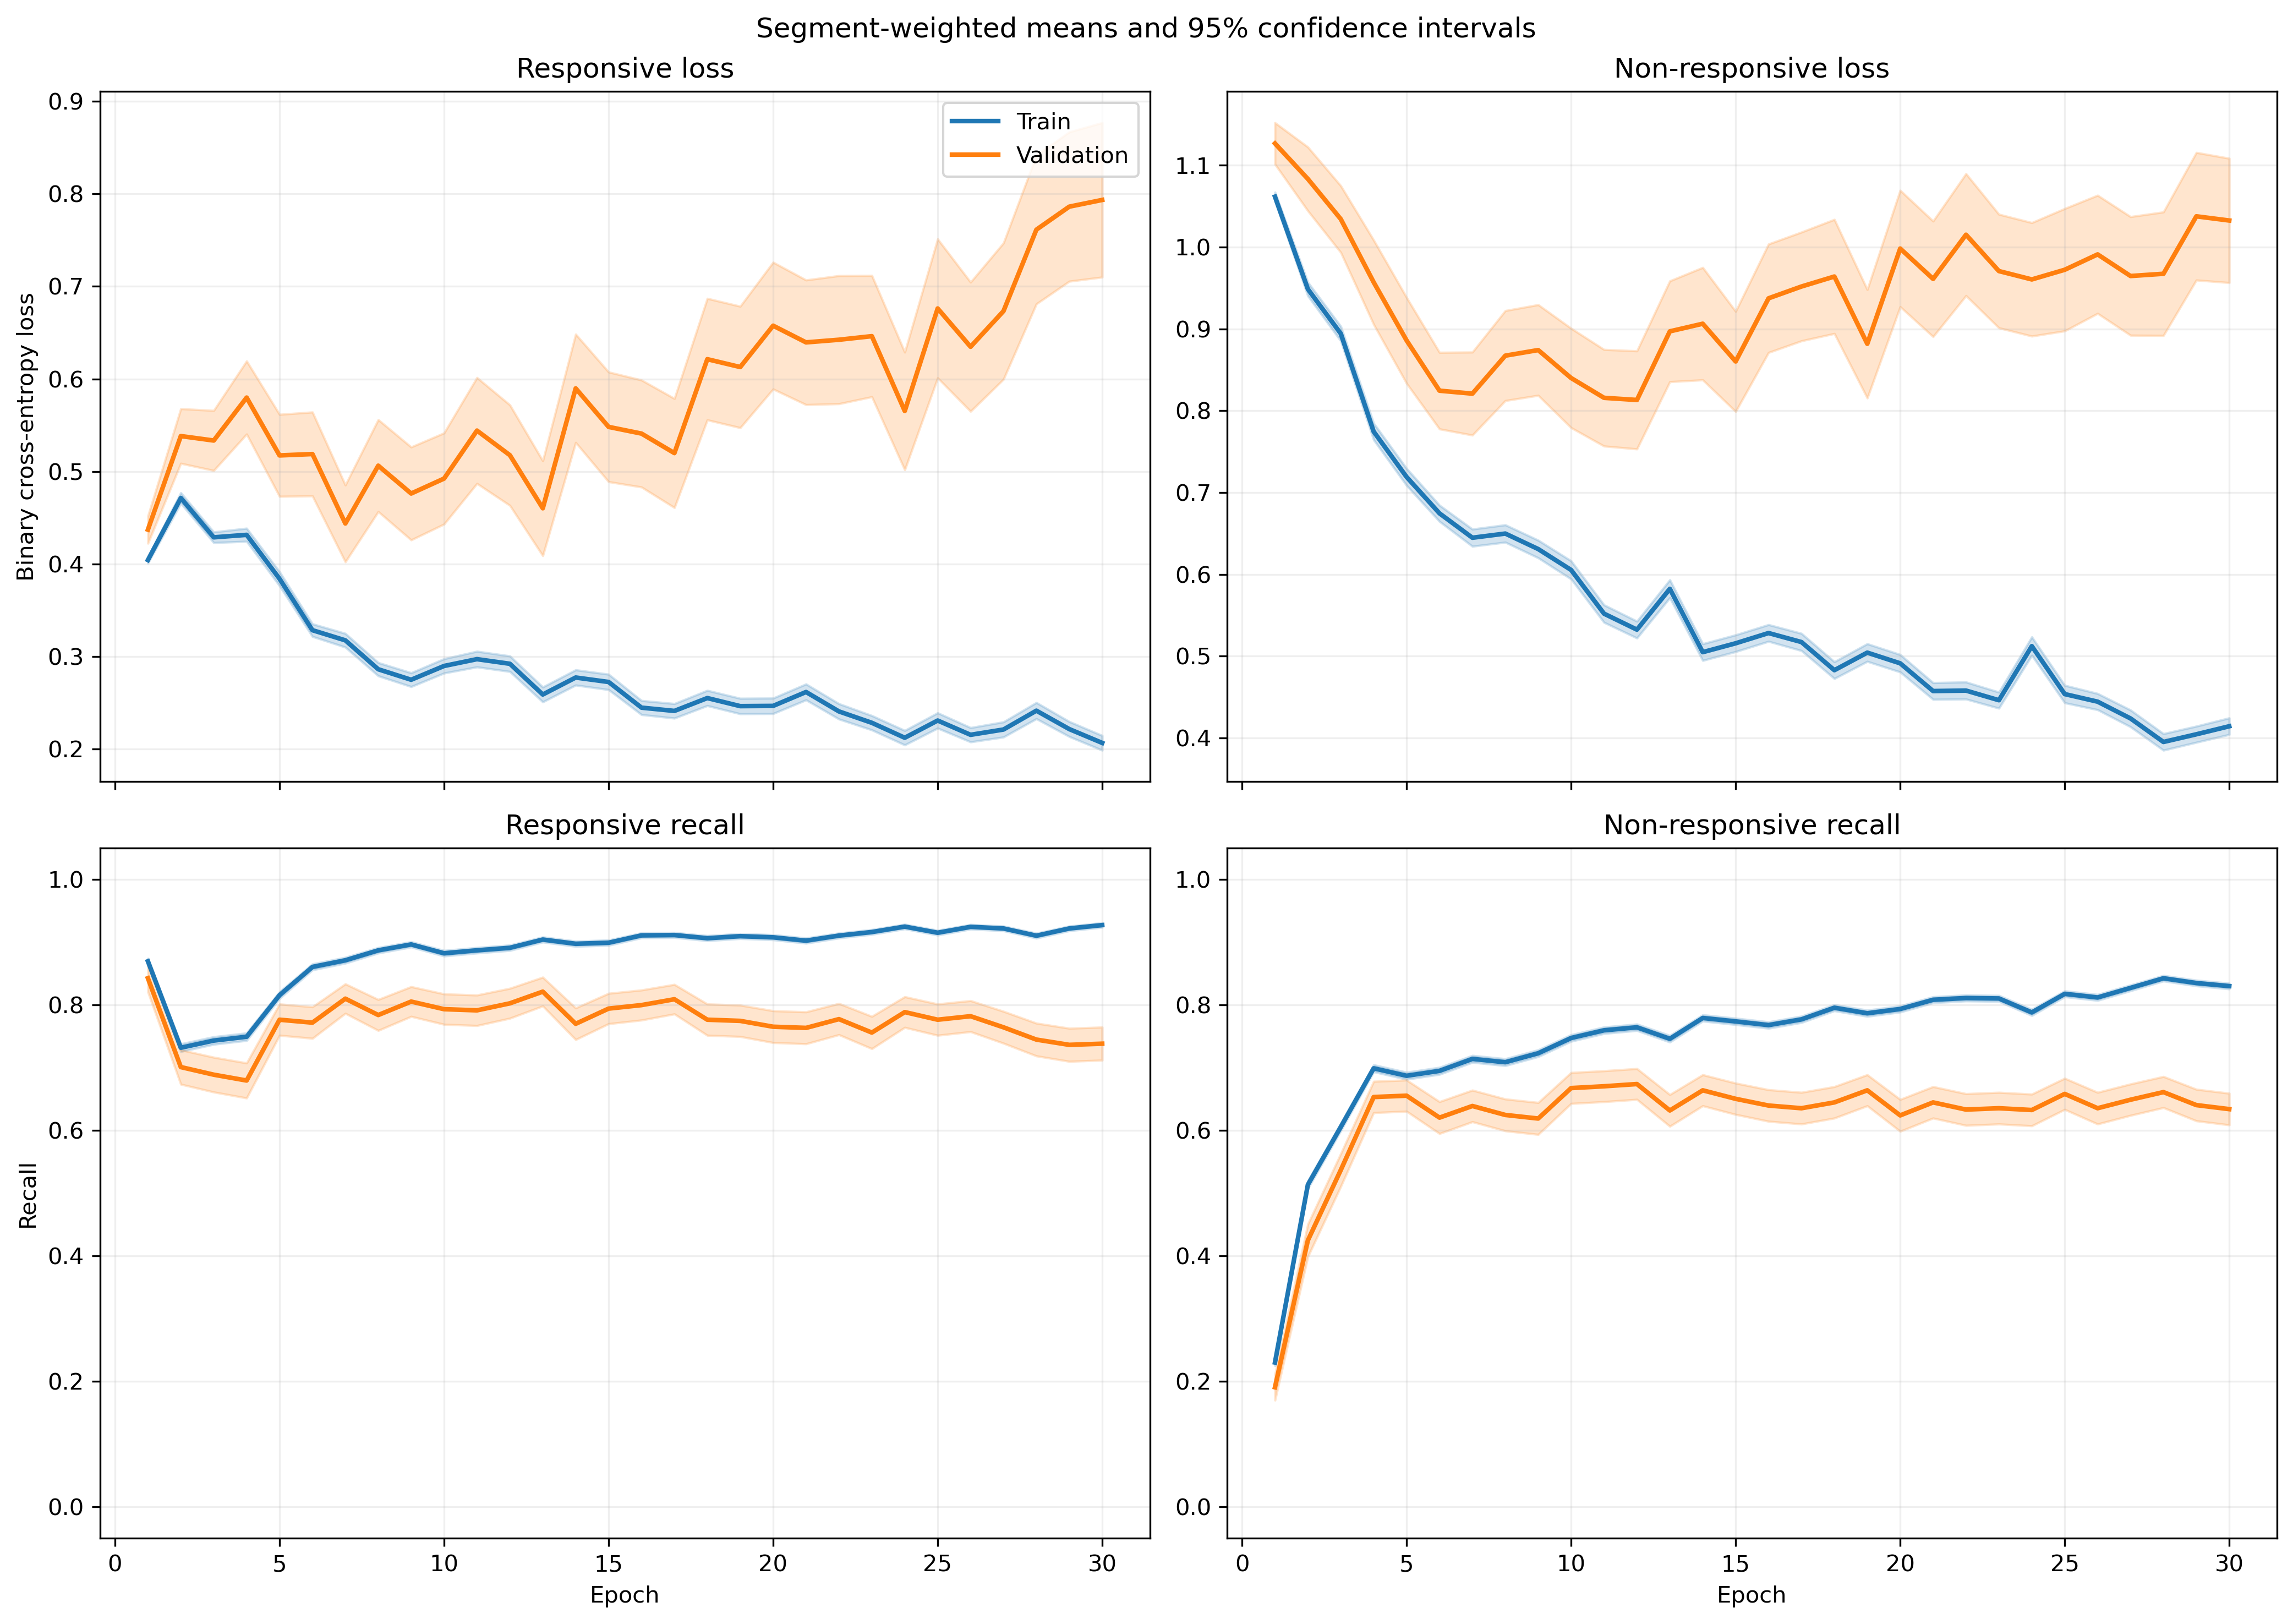

The table this chart was drawn from, first rows:
fold, epoch, split, r_loss, r_loss_count, r_loss_sum, r_loss_sum_sq, r_recall, r_recall_count, r_recall_sum, r_recall_sum_sq, nr_loss, nr_loss_count, nr_loss_sum, nr_loss_sum_sq, nr_recall, nr_recall_count, nr_recall_sum, nr_recall_sum_sq
1, 1, train, 0.4338, 1063, 461.1, 276.9, 0.8325, 1063, 885.0, 885.0, 1.002, 1401, 1403, 1687, 0.3062, 1401, 429.0, 429.0
1, 1, validation, 0.3573, 10, 3.573, 1.732, 0.9, 10, 9.0, 9.0, , 0, 0.0, 0.0, , 0, 0.0, 0.0
1, 2, train, 0.5782, 1063, 614.6, 510.6, 0.6246, 1063, 664.0, 664.0, 0.7288, 1401, 1021, 1085, 0.6695, 1401, 938.0, 938.0
1, 2, validation, 0.5952, 10, 5.952, 4.726, 0.5, 10, 5.0, 5.0, , 0, 0.0, 0.0, , 0, 0.0, 0.0
1, 3, train, 0.4264, 1063, 453.2, 408.3, 0.7262, 1063, 772.0, 772.0, 0.8948, 1401, 1254, 2040, 0.6445, 1401, 903.0, 903.0
1, 3, validation, 0.5173, 10, 5.173, 3.871, 0.7, 10, 7.0, 7.0, , 0, 0.0, 0.0, , 0, 0.0, 0.0
1, 4, train, 0.4716, 1063, 501.3, 581.8, 0.7037, 1063, 748.0, 748.0, 0.6866, 1401, 961.9, 1670, 0.7616, 1401, 1067, 1067
1, 4, validation, 0.7914, 10, 7.914, 9.265, 0.5, 10, 5.0, 5.0, , 0, 0.0, 0.0, , 0, 0.0, 0.0
1, 5, train, 0.405, 1063, 430.5, 540.8, 0.8024, 1063, 853.0, 853.0, 0.6173, 1401, 864.8, 1325, 0.7223, 1401, 1012, 1012
1, 5, validation, 1.036, 10, 10.36, 15.87, 0.3, 10, 3.0, 3.0, , 0, 0.0, 0.0, , 0, 0.0, 0.0
1, 6, train, 0.3744, 1063, 397.9, 416.9, 0.8504, 1063, 904.0, 904.0, 0.524, 1401, 734.1, 929.4, 0.758, 1401, 1062, 1062
1, 6, validation, 0.8584, 10, 8.584, 10, 0.5, 10, 5.0, 5.0, , 0, 0.0, 0.0, , 0, 0.0, 0.0
1, 7, train, 0.3449, 1063, 366.6, 447.8, 0.8476, 1063, 901.0, 901.0, 0.5675, 1401, 795.1, 1358, 0.7616, 1401, 1067, 1067
1, 7, validation, 0.7896, 10, 7.896, 10.1, 0.6, 10, 6.0, 6.0, , 0, 0.0, 0.0, , 0, 0.0, 0.0
1, 8, train, 0.3114, 1063, 331, 393.8, 0.8542, 1063, 908.0, 908.0, 0.6049, 1401, 847.5, 1554, 0.7509, 1401, 1052, 1052
1, 8, validation, 0.5114, 10, 5.114, 6.002, 0.8, 10, 8.0, 8.0, , 0, 0.0, 0.0, , 0, 0.0, 0.0
1, 9, train, 0.3213, 1063, 341.5, 400.5, 0.8627, 1063, 917.0, 917.0, 0.5345, 1401, 748.8, 1111, 0.7516, 1401, 1053, 1053
1, 9, validation, 0.4429, 10, 4.429, 4.534, 0.7, 10, 7.0, 7.0, , 0, 0.0, 0.0, , 0, 0.0, 0.0
1, 10, train, 0.2671, 1063, 283.9, 369, 0.8805, 1063, 936.0, 936.0, 0.6645, 1401, 931, 1889, 0.7238, 1401, 1014, 1014
1, 10, validation, 0.3134, 10, 3.134, 2.863, 0.8, 10, 8.0, 8.0, , 0, 0.0, 0.0, , 0, 0.0, 0.0
1, 11, train, 0.3606, 1063, 383.3, 518.1, 0.8485, 1063, 902.0, 902.0, 0.4435, 1401, 621.3, 893.9, 0.7923, 1401, 1110, 1110
1, 11, validation, 0.4809, 10, 4.809, 4.854, 0.7, 10, 7.0, 7.0, , 0, 0.0, 0.0, , 0, 0.0, 0.0
1, 12, train, 0.3279, 1063, 348.6, 527.3, 0.8777, 1063, 933.0, 933.0, 0.493, 1401, 690.7, 1093, 0.7566, 1401, 1060, 1060
1, 12, validation, 0.3798, 10, 3.798, 2.722, 0.7, 10, 7.0, 7.0, , 0, 0.0, 0.0, , 0, 0.0, 0.0
1, 13, train, 0.2354, 1063, 250.3, 352.4, 0.9078, 1063, 965.0, 965.0, 0.6183, 1401, 866.3, 1739, 0.7316, 1401, 1025, 1025
1, 13, validation, 0.3631, 10, 3.631, 3.186, 0.8, 10, 8.0, 8.0, , 0, 0.0, 0.0, , 0, 0.0, 0.0
1, 14, train, 0.383, 1063, 407.1, 619.7, 0.8438, 1063, 897.0, 897.0, 0.3595, 1401, 503.7, 728, 0.8423, 1401, 1180, 1180
1, 14, validation, 0.5754, 10, 5.754, 8.986, 0.8, 10, 8.0, 8.0, , 0, 0.0, 0.0, , 0, 0.0, 0.0
1, 15, train, 0.2811, 1063, 298.8, 502.1, 0.9031, 1063, 960.0, 960.0, 0.4975, 1401, 697.1, 1229, 0.7702, 1401, 1079, 1079
1, 15, validation, 0.2519, 10, 2.519, 2.097, 0.9, 10, 9.0, 9.0, , 0, 0.0, 0.0, , 0, 0.0, 0.0
1, 16, train, 0.2164, 1063, 230, 265.3, 0.9285, 1063, 987.0, 987.0, 0.5469, 1401, 766.2, 1183, 0.7345, 1401, 1029, 1029
1, 16, validation, 0.2654, 10, 2.654, 2.087, 0.9, 10, 9.0, 9.0, , 0, 0.0, 0.0, , 0, 0.0, 0.0
1, 17, train, 0.2558, 1063, 271.9, 386.2, 0.9012, 1063, 958.0, 958.0, 0.4736, 1401, 663.5, 1184, 0.7951, 1401, 1114, 1114
1, 17, validation, 0.4588, 10, 4.588, 7.161, 0.8, 10, 8.0, 8.0, , 0, 0.0, 0.0, , 0, 0.0, 0.0
1, 18, train, 0.3068, 1063, 326.2, 515.3, 0.8824, 1063, 938.0, 938.0, 0.3726, 1401, 522.1, 809.6, 0.833, 1401, 1167, 1167
1, 18, validation, 0.1764, 10, 1.764, 0.6495, 1.0, 10, 10.0, 10.0, , 0, 0.0, 0.0, , 0, 0.0, 0.0
1, 19, train, 0.2213, 1063, 235.2, 391, 0.92, 1063, 978.0, 978.0, 0.5129, 1401, 718.5, 1536, 0.7916, 1401, 1109, 1109
1, 19, validation, 0.2424, 10, 2.424, 2.94, 0.9, 10, 9.0, 9.0, , 0, 0.0, 0.0, , 0, 0.0, 0.0
1, 20, train, 0.2178, 1063, 231.6, 352.1, 0.9229, 1063, 981.0, 981.0, 0.4637, 1401, 649.7, 1160, 0.7901, 1401, 1107, 1107
1, 20, validation, 0.1186, 10, 1.186, 0.3655, 1.0, 10, 10.0, 10.0, , 0, 0.0, 0.0, , 0, 0.0, 0.0
1, 21, train, 0.2488, 1063, 264.5, 360, 0.904, 1063, 961.0, 961.0, 0.4199, 1401, 588.2, 959.8, 0.8187, 1401, 1147, 1147
1, 21, validation, 0.1323, 10, 1.323, 0.366, 1.0, 10, 10.0, 10.0, , 0, 0.0, 0.0, , 0, 0.0, 0.0
1, 22, train, 0.2283, 1063, 242.7, 402.2, 0.9153, 1063, 973.0, 973.0, 0.4363, 1401, 611.2, 1132, 0.8087, 1401, 1133, 1133
1, 22, validation, 0.2287, 10, 2.287, 2.001, 0.9, 10, 9.0, 9.0, , 0, 0.0, 0.0, , 0, 0.0, 0.0
1, 23, train, 0.2656, 1063, 282.3, 524.3, 0.9003, 1063, 957.0, 957.0, 0.3873, 1401, 542.6, 1076, 0.8423, 1401, 1180, 1180
1, 23, validation, 0.3234, 10, 3.234, 5.785, 0.9, 10, 9.0, 9.0, , 0, 0.0, 0.0, , 0, 0.0, 0.0
1, 24, train, 0.2869, 1063, 305, 486.1, 0.8805, 1063, 936.0, 936.0, 0.3557, 1401, 498.4, 872.2, 0.8494, 1401, 1190, 1190
1, 24, validation, 0.2547, 10, 2.547, 1.981, 0.9, 10, 9.0, 9.0, , 0, 0.0, 0.0, , 0, 0.0, 0.0
1, 25, train, 0.1508, 1063, 160.3, 230.8, 0.9379, 1063, 997.0, 997.0, 0.6021, 1401, 843.6, 2188, 0.7802, 1401, 1093, 1093
1, 25, validation, 0.1162, 10, 1.162, 0.8033, 0.9, 10, 9.0, 9.0, , 0, 0.0, 0.0, , 0, 0.0, 0.0
1, 26, train, 0.2012, 1063, 213.9, 237.5, 0.9285, 1063, 987.0, 987.0, 0.4444, 1401, 622.6, 913.2, 0.8009, 1401, 1122, 1122
1, 26, validation, 0.1822, 10, 1.822, 1.132, 0.9, 10, 9.0, 9.0, , 0, 0.0, 0.0, , 0, 0.0, 0.0
1, 27, train, 0.2686, 1063, 285.5, 537.8, 0.9031, 1063, 960.0, 960.0, 0.3242, 1401, 454.3, 888.2, 0.8758, 1401, 1227, 1227
1, 27, validation, 0.3045, 10, 3.045, 5.954, 0.9, 10, 9.0, 9.0, , 0, 0.0, 0.0, , 0, 0.0, 0.0
1, 28, train, 0.2549, 1063, 271, 496.9, 0.9022, 1063, 959.0, 959.0, 0.3516, 1401, 492.7, 960, 0.8608, 1401, 1206, 1206
1, 28, validation, 0.3302, 10, 3.302, 7.193, 0.9, 10, 9.0, 9.0, , 0, 0.0, 0.0, , 0, 0.0, 0.0
1, 29, train, 0.1467, 1063, 155.9, 237.8, 0.9539, 1063, 1014, 1014, 0.5149, 1401, 721.4, 1538, 0.7937, 1401, 1112, 1112
1, 29, validation, 0.1119, 10, 1.119, 0.6946, 0.9, 10, 9.0, 9.0, , 0, 0.0, 0.0, , 0, 0.0, 0.0
1, 30, train, 0.1845, 1063, 196.2, 325.8, 0.9276, 1063, 986.0, 986.0, 0.4071, 1401, 570.3, 1305, 0.8437, 1401, 1182, 1182
1, 30, validation, 0.08973, 10, 0.8973, 0.3779, 1.0, 10, 10.0, 10.0, , 0, 0.0, 0.0, , 0, 0.0, 0.0
... 1,140 more rows
